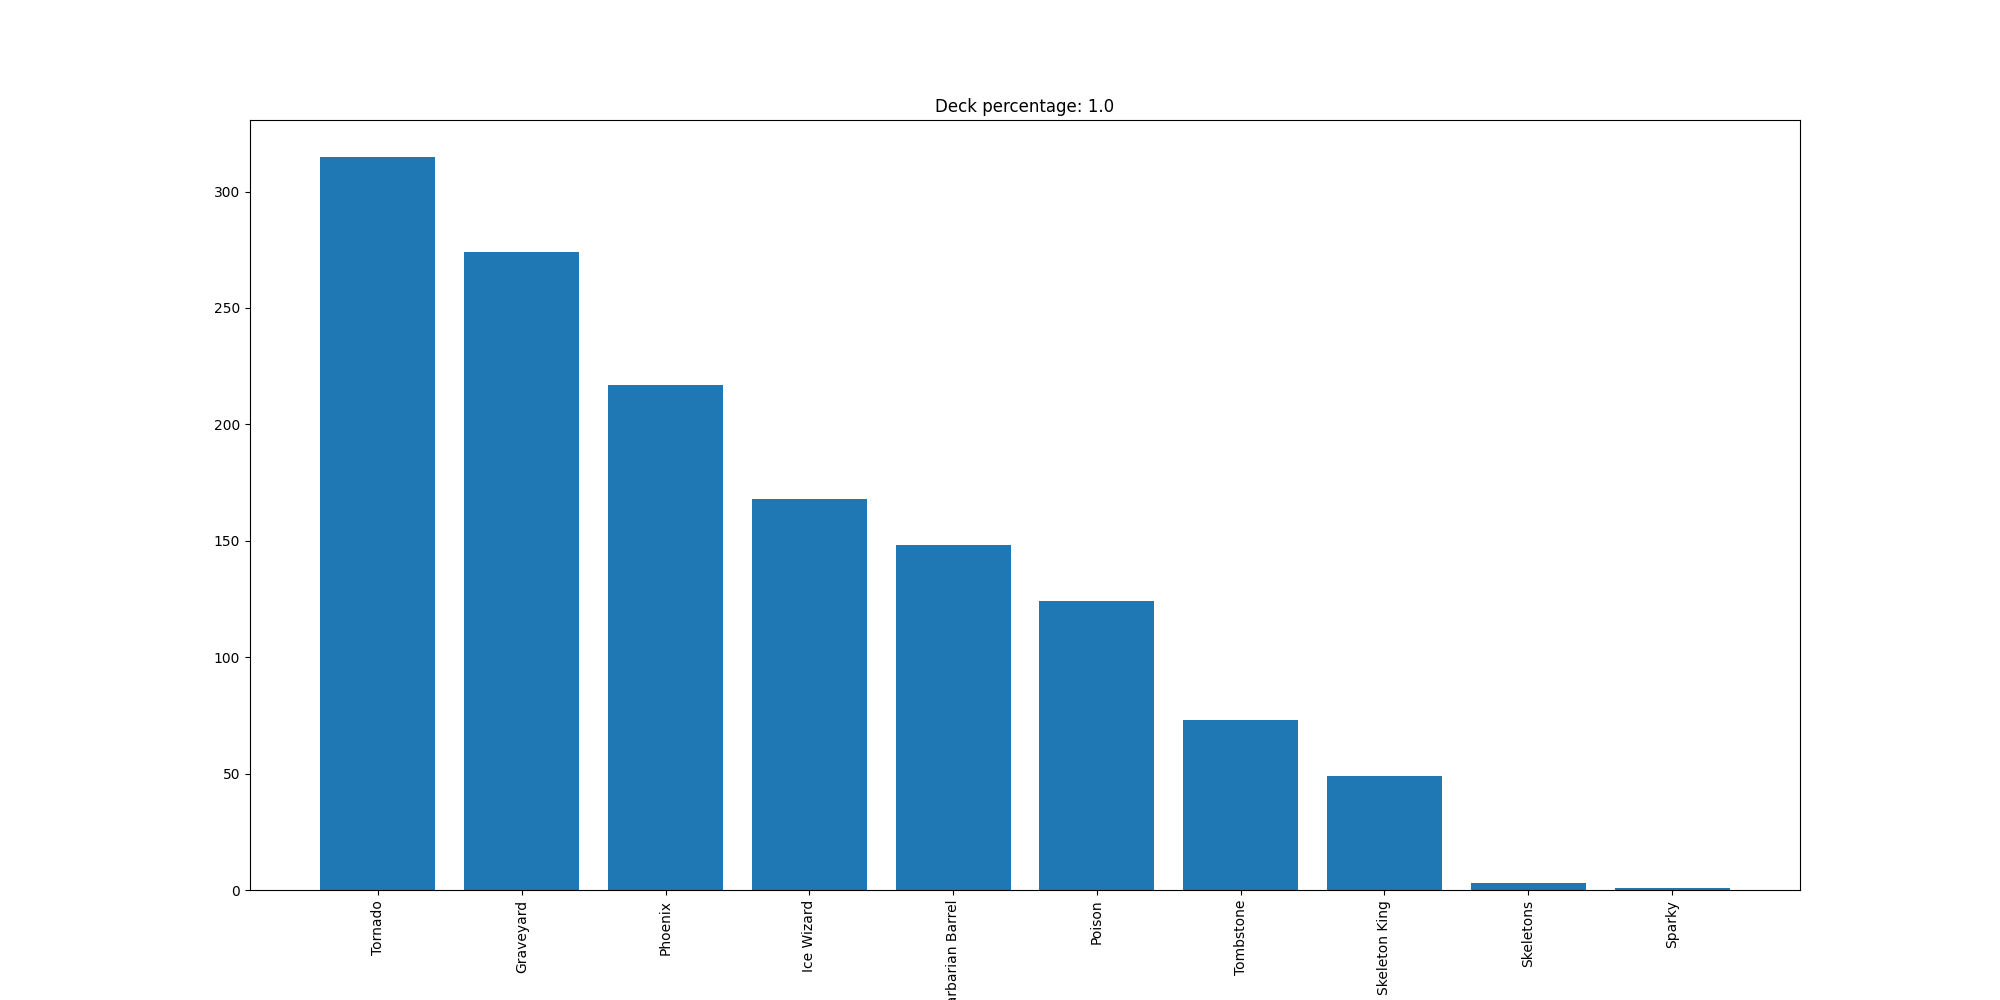

The data file committed next to this chart (first rows):
Tornado, 315
Graveyard, 274
Phoenix, 217
Ice Wizard, 168
Barbarian Barrel, 148
Poison, 124
Tombstone, 73
Skeleton King, 49
Skeletons, 3
Sparky, 1
